Labelled photos from "oil_palm_fruit", an image-classification folder in Hartinidamanik/OilPalm_Research. The possible labels are: overripe, ripe, underripe, unripe.

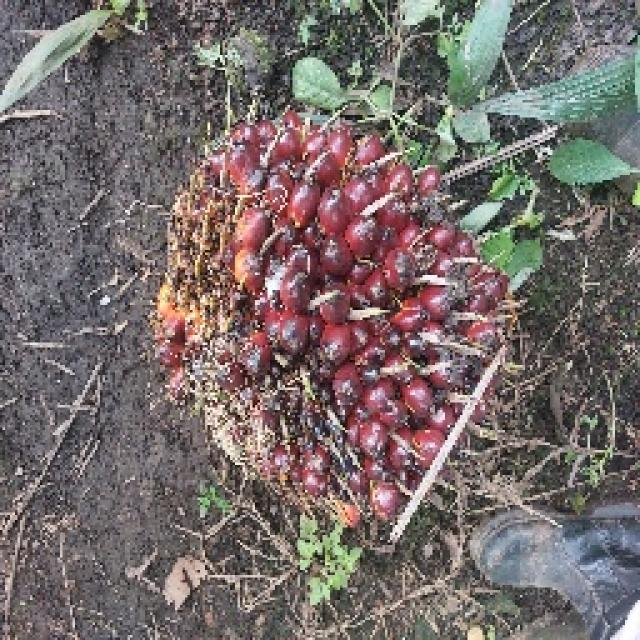
Label: underripe

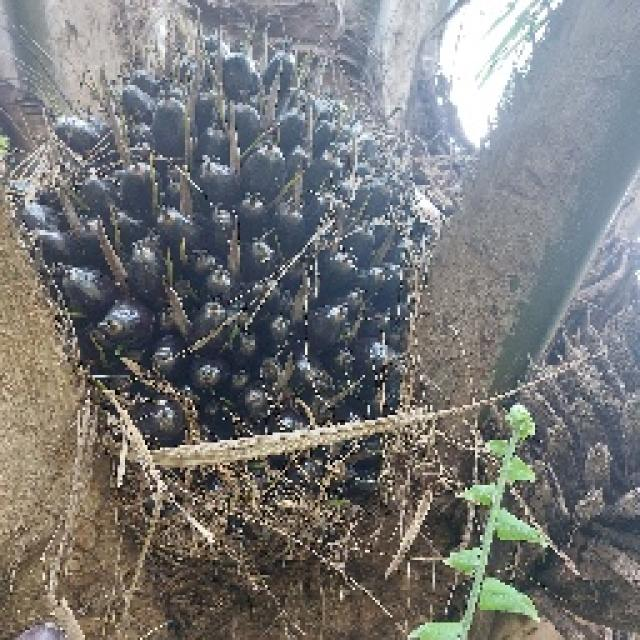
Label: unripe

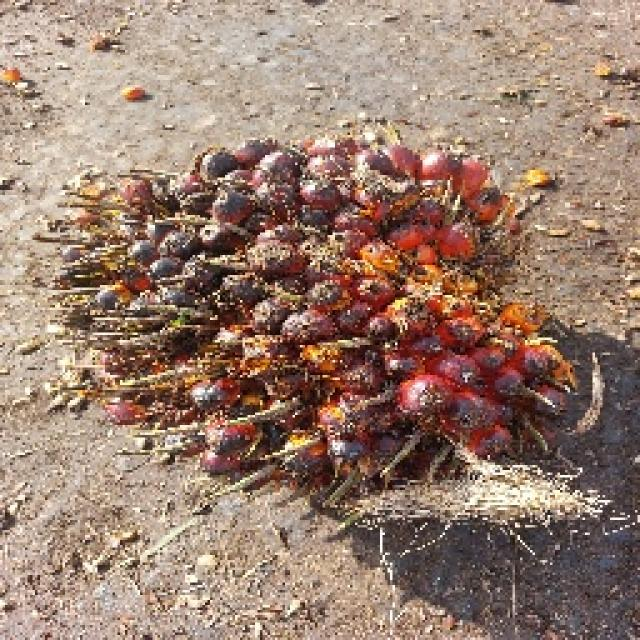
Label: underripe

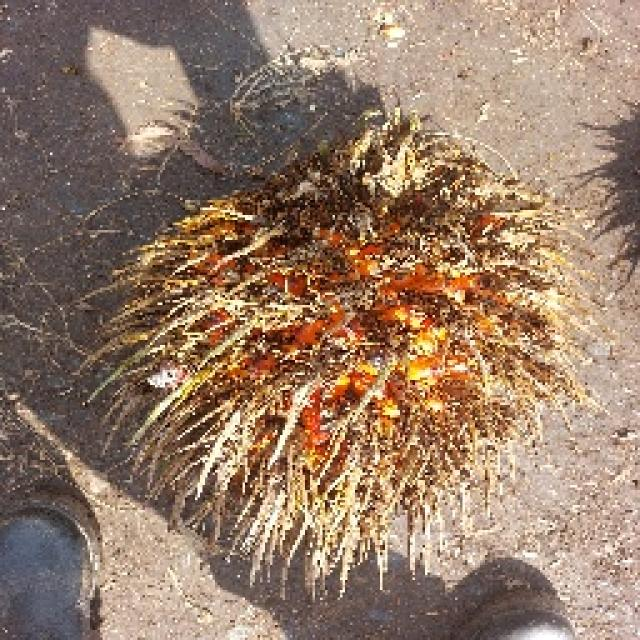
Label: overripe

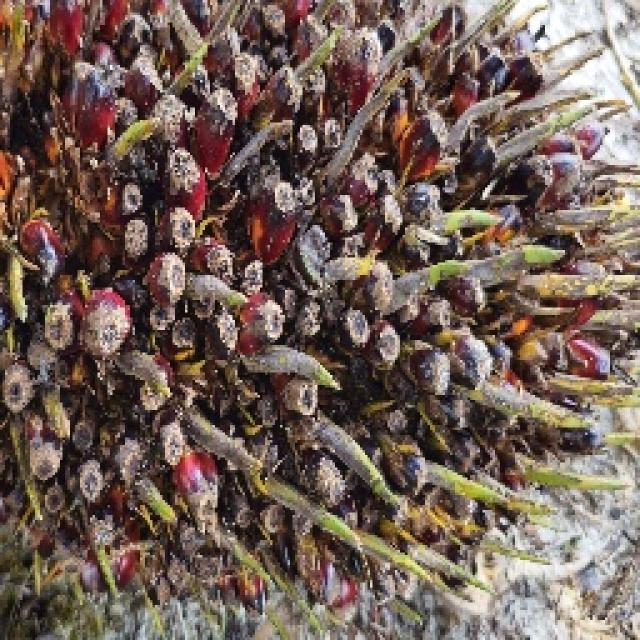
Label: ripe

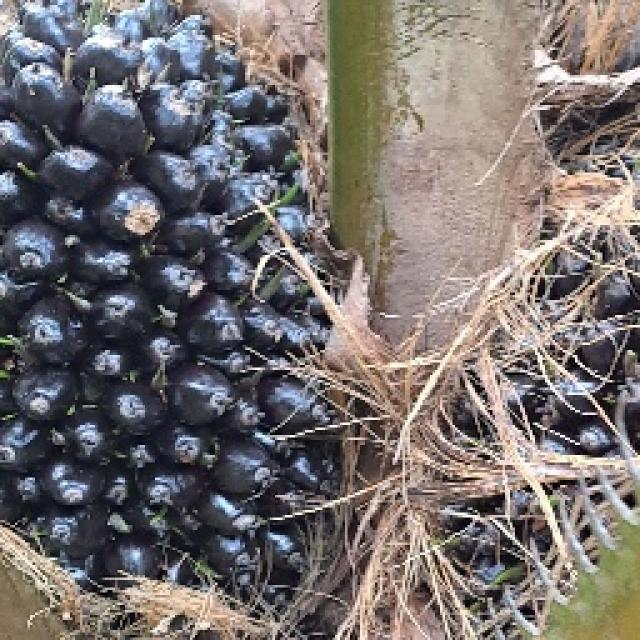
Label: unripe
